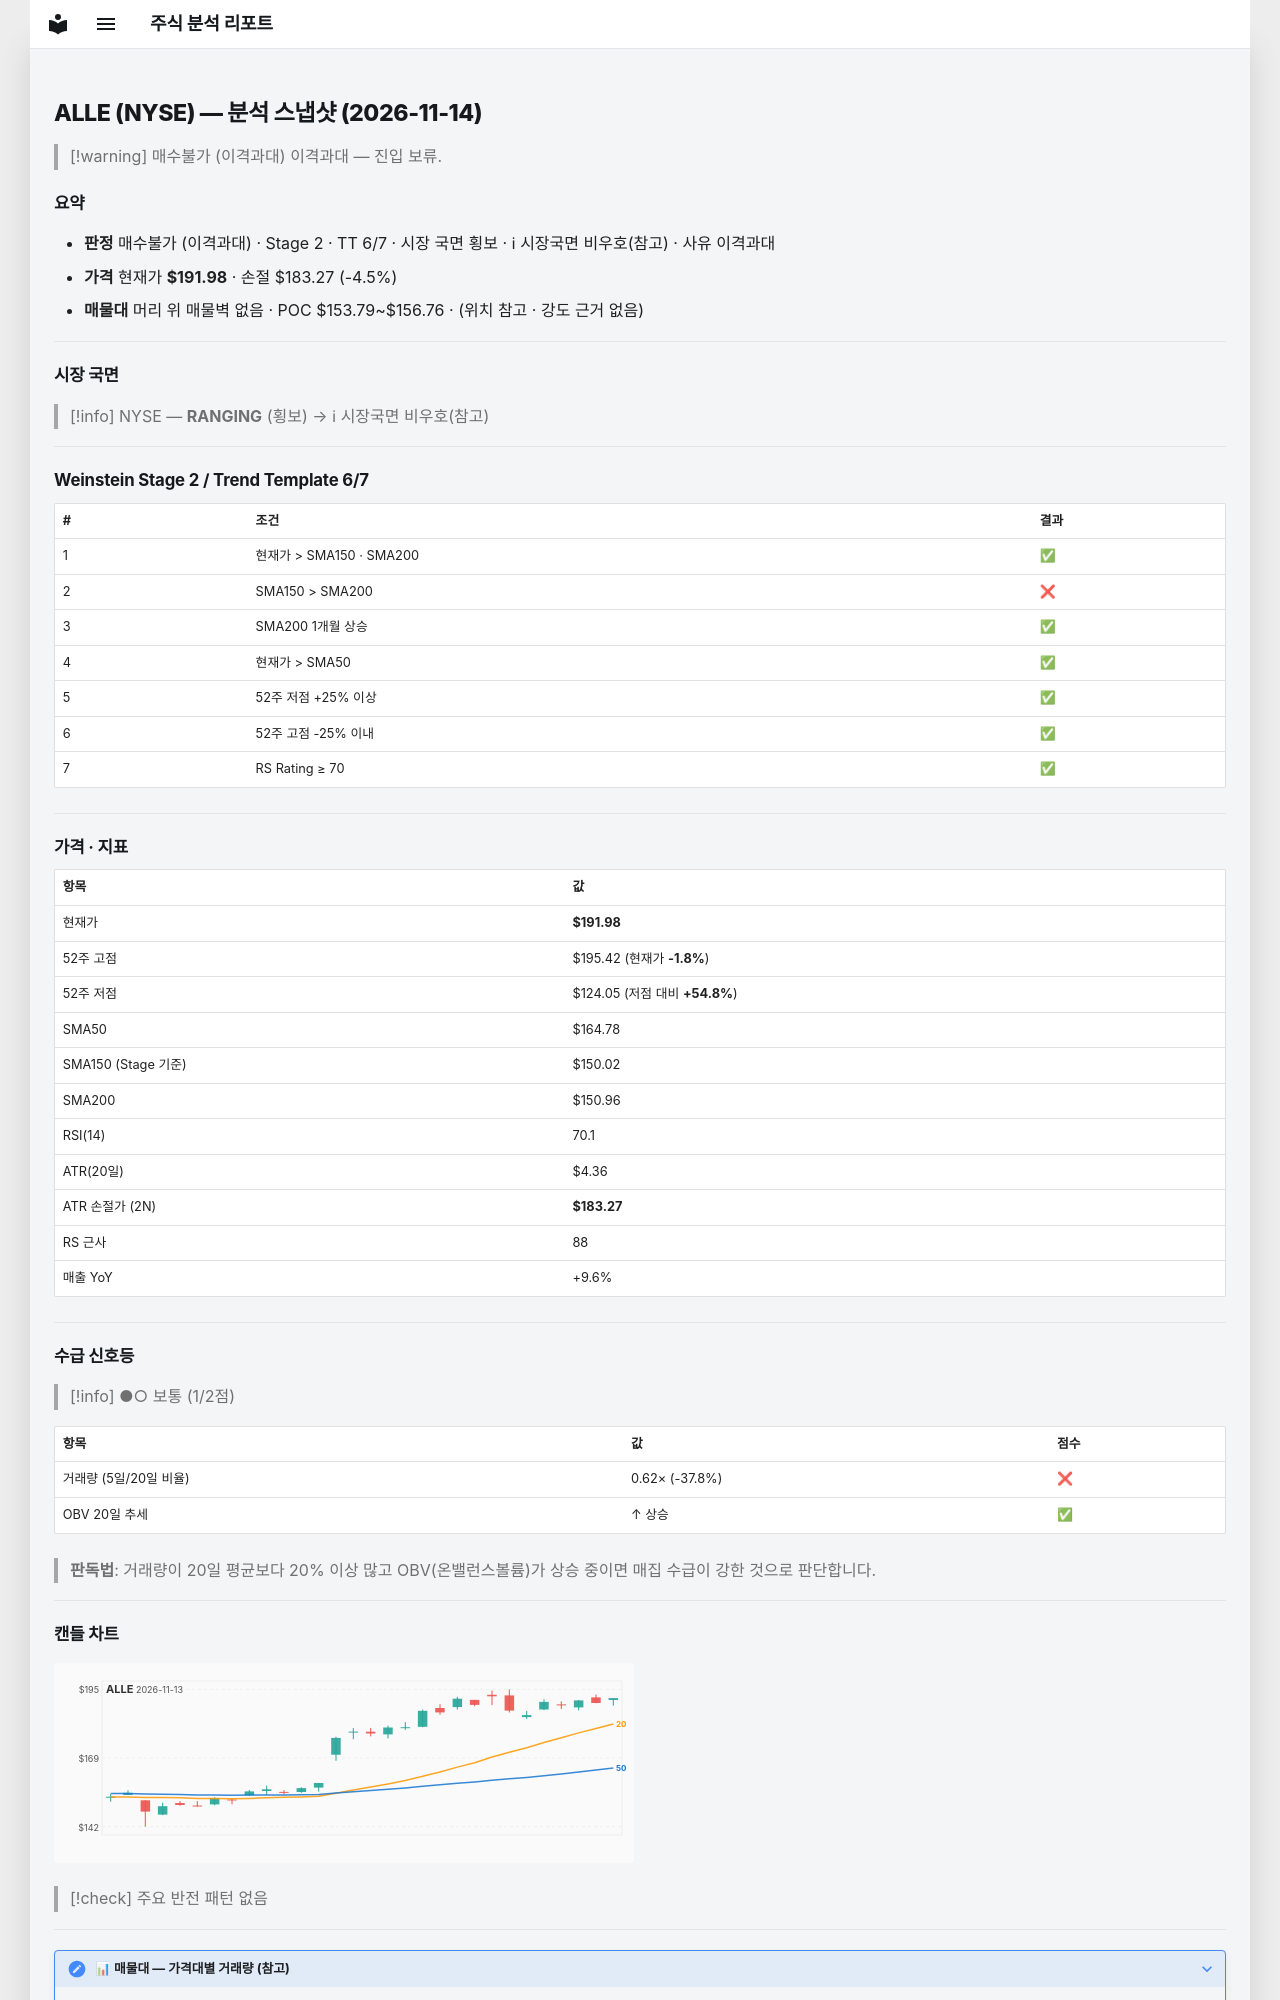

repository: soloandco/stock-reports · page: snapshots/ALLE-2026-11-14/index.html · generator: mkdocs

---
type: analysis-snapshot
title: ALLE 분석 스냅샷
ticker: ALLE
market: NYSE
created: 2026-11-14
updated: 2026-11-14
bar-date: 2026-11-13
verdict: 매수불가
verdict-reason: 이격과대
sma50-gap-pct: 16.5
weekly-position: 신고가영역
stage: 2
trend-template-score: 6
tt-max: 7
ma-set: sma-50-150-200
price: 191.97999572753906
stop-price: 183.2664537901193
market-regime: RANGING
supply-demand-score: 1/2
supply-demand-label: 보통
status: tracking
tags:
  - stock-agent
  - watchlist
  - ALLE
  - analysis
related:
  - "[[analysis-template]]"
---

# ALLE (NYSE) — 분석 스냅샷 (2026-11-14)

> [!warning] 매수불가 (이격과대)
> 이격과대 — 진입 보류.

## 요약

- **판정** 매수불가 (이격과대) · Stage 2 · TT 6/7 · 시장 국면 횡보 · ℹ 시장국면 비우호(참고) · 사유 이격과대
- **가격** 현재가 **$191.98** · 손절 $183.27 (-4.5%)
- **매물대** 머리 위 매물벽 없음 · POC $153.79~$156.76 · (위치 참고 · 강도 근거 없음)

---

## 시장 국면

> [!info] NYSE — **RANGING** (횡보) → ℹ 시장국면 비우호(참고)

---

## Weinstein Stage 2 / Trend Template 6/7

| # | 조건 | 결과 |
|---|------|------|
| 1 | 현재가 > SMA150 · SMA200 | ✅ |
| 2 | SMA150 > SMA200 | ❌ |
| 3 | SMA200 1개월 상승 | ✅ |
| 4 | 현재가 > SMA50 | ✅ |
| 5 | 52주 저점 +25% 이상 | ✅ |
| 6 | 52주 고점 -25% 이내 | ✅ |
| 7 | RS Rating ≥ 70 | ✅ |

---

## 가격 · 지표

| 항목 | 값 |
|------|---|
| 현재가 | **$191.98** |
| 52주 고점 | $195.42 (현재가 **-1.8%**) |
| 52주 저점 | $124.05 (저점 대비 **+54.8%**) |
| SMA50 | $164.78 |
| SMA150 (Stage 기준) | $150.02 |
| SMA200 | $150.96 |
| RSI(14) | 70.1 |
| ATR(20일) | $4.36 |
| ATR 손절가 (2N) | **$183.27** |
| RS 근사 | 88 |
| 매출 YoY | +9.6% |

---
## 수급 신호등

> [!info] ●○ 보통 (1/2점)

| 항목 | 값 | 점수 |
|------|------|------|
| 거래량 (5일/20일 비율) | 0.62× (-37.8%) | ❌ |
| OBV 20일 추세 | ↑ 상승 | ✅ |

> **판독법**: 거래량이 20일 평균보다 20% 이상 많고 OBV(온밸런스볼륨)가 상승 중이면 매집 수급이 강한 것으로 판단합니다.

---
